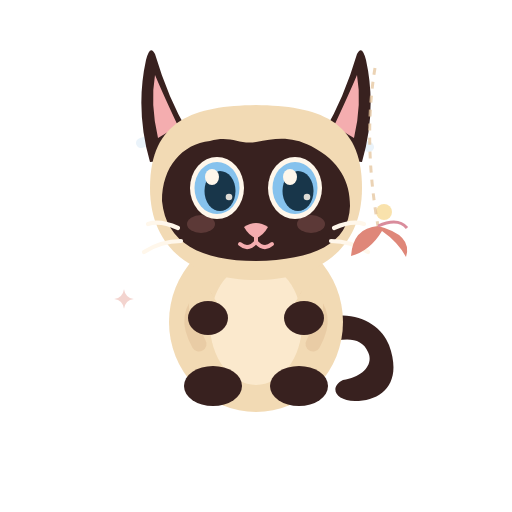
t = 0.00 s
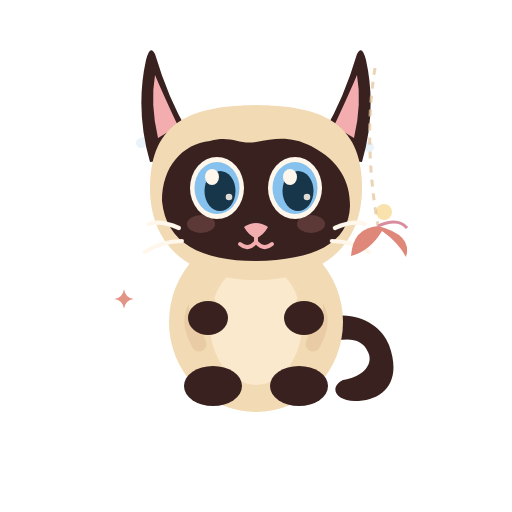
t = 1.72 s
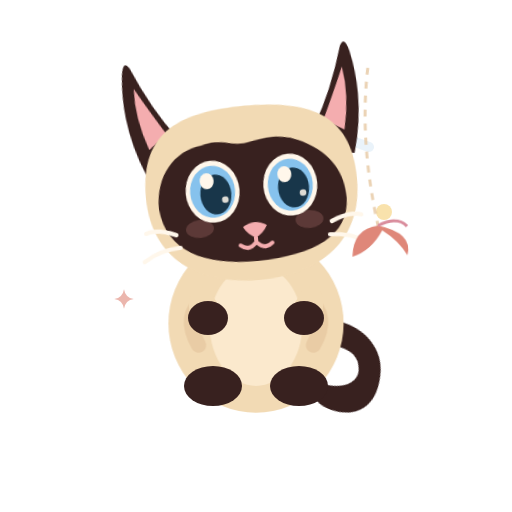
t = 3.28 s
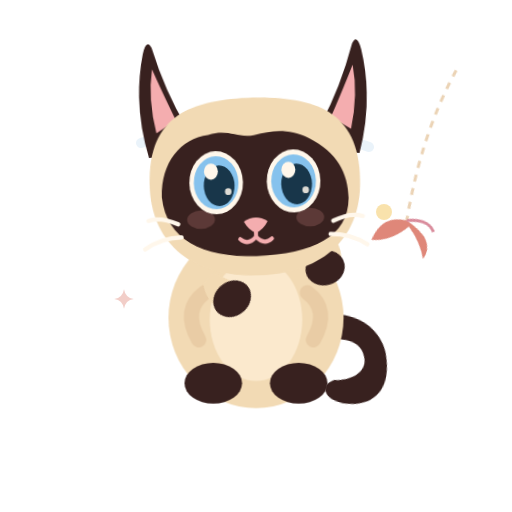
t = 5.02 s
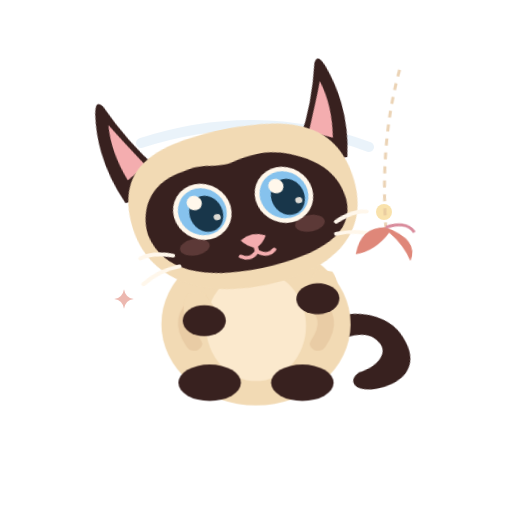
t = 6.57 s
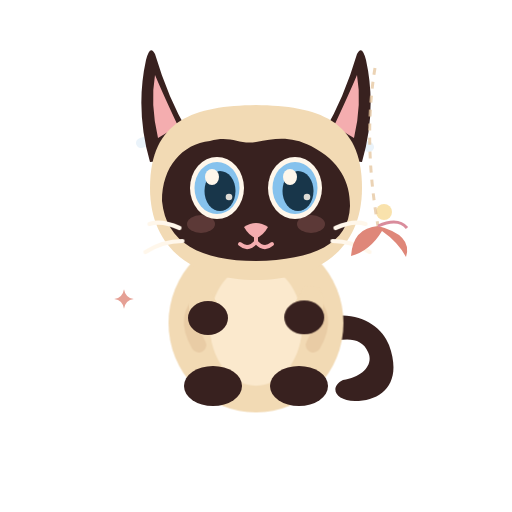
t = 8.35 s

The animated SVG that drew these frames (rendered in a browser with its animation timeline set to each time). Animation: 22 CSS @keyframes rules; frames cover the first 8.35 s, repeats indefinitely.

<svg xmlns="http://www.w3.org/2000/svg" xmlns:xlink="http://www.w3.org/1999/xlink" viewBox="0 0 512 512" width="512" height="512" role="img" aria-label="Bonne matinée">
      <title>Bonne matinée</title><desc>Azami chasse une petite plume suspendue. Animation CSS de 13 secondes en boucle. Fond transparent.</desc>
      <style><![CDATA[
      :root { color-scheme: dark; }
      #head-rig, #body-rig, #cat-rig, #tail, #ear-left, #ear-right, #arm-left, #arm-right,
      #broom-rig, #basket-rig, #fish-pop, #fish-rig, #coin-rig, #coin-sparkles,
      #envelope-rig, #heart-rig, #switch-knob, #switch-on, #stars-rig, #clean-sparkles,
      #decor-sparkle-1, #decor-sparkle-2, #decor-heart, #meow-mouth, #smile,
      #eyes-open, #eyes-sleepy { transform-box: view-box; }
      #head-rig { transform-origin: 256px 238px; animation: head-move 13s ease-in-out infinite; }
      #body-rig { transform-origin: 256px 352px; animation: breathe 13s ease-in-out infinite; }
      #cat-rig { transform-origin: 256px 350px; animation: cat-move 13s ease-in-out infinite; }
      #tail { transform-origin: 323px 337px; animation: tail-move 13s ease-in-out infinite; }
      #ear-left { transform-origin: 182px 142px; animation: ear-left-move 13s ease-in-out infinite; }
      #ear-right { transform-origin: 330px 142px; animation: ear-right-move 13s ease-in-out infinite; }
      #arm-left { transform-origin: 208px 295px; animation: paw-left-move 13s ease-in-out infinite; }
      #arm-right { transform-origin: 304px 295px; animation: paw-right-move 13s ease-in-out infinite; }
      #eyes-open { animation: open-eye 9.7s steps(1,end) infinite; }
      #eyes-sleepy { animation: closed-eye 9.7s steps(1,end) infinite; }
      #whiskers { transform-origin: 256px 235px; animation: whisker-twitch 5.3s ease-in-out infinite; }
      #nose { transform-origin: 256px 228px; animation: nose-twitch 7.1s ease-in-out infinite; }
      #decor-sparkle-1 { animation: independent-glimmer 5.7s ease-in-out infinite; }
      #decor-sparkle-2 { animation: independent-glimmer 4.3s ease-in-out infinite reverse; }
      #meow-mouth { animation: meow-face 13s steps(1,end) infinite; }
      #smile { animation: smile-face 13s steps(1,end) infinite; }
      @keyframes breathe {
        0%,12%,22%,34%,52%,68%,79%,100% { transform: scale(1); }
        7%,28%,60%,92% { transform: translateY(2px) scale(1.012,.988); }
        47% { transform: translateY(-3px) scale(1.05,.95); }
      }
      @keyframes open-eye {
        0%,14%,17.5%,38%,41%,73%,75.5%,100% {opacity:1;}
        14.5%,16.2%,38.5%,40.5%,73.5%,75% {opacity:0;}
      }
      @keyframes closed-eye {
        0%,14%,17.5%,38%,41%,73%,75.5%,100% {opacity:0;}
        14.5%,16.2%,38.5%,40.5%,73.5%,75% {opacity:1;}
      }
      @keyframes whisker-twitch {0%,20%,56%,86%,100% {transform:translateX(0);} 21% {transform:translateX(-2px);} 23% {transform:translateX(1px);} 58% {transform:translateX(1.6px);} 60% {transform:translateX(-1px);}}
      @keyframes nose-twitch {0%,38%,65%,100% {transform:translateY(0);} 40% {transform:translateY(2px);} 42% {transform:translateY(-1px);} 66% {transform:translateY(1px);} 69% {transform:translateY(0);}}
      @keyframes independent-glimmer {0%,100% {opacity:.35;} 33% {opacity:.9;} 67% {opacity:.55;}}
      @keyframes meow-face {0%,38%,43%,78%,83%,100% {opacity:0;} 39%,42%,79%,82% {opacity:1;} }
      @keyframes smile-face {0%,38%,43%,78%,83%,100% {opacity:1;} 39%,42%,79%,82% {opacity:0;} }
      @keyframes ear-left-move {0%,22%,28%,56%,60%,100% {transform:rotate(0deg);} 22.6% {transform:rotate(-17deg);} 23.4% {transform:rotate(5deg);} 24% {transform:rotate(-8deg);} 57% {transform:rotate(9deg);} 58.3% {transform:rotate(-5deg);} }
      @keyframes ear-right-move {0%,30%,34%,71%,74%,100% {transform:rotate(0deg);} 30.8% {transform:rotate(13deg);} 31.6% {transform:rotate(-6deg);} 32.5% {transform:rotate(4deg);} 71.8% {transform:rotate(-13deg);} 72.8% {transform:rotate(4deg);} }
      @media (prefers-reduced-motion: reduce) { * {animation: none !important;} }
    
       @keyframes head-move {0%,15%,100%{transform:rotate(0deg);} 17%{transform:rotate(-5deg);} 19%{transform:rotate(3deg);} 22%{transform:rotate(0deg);} 36%{transform:rotate(13deg);} 40%{transform:rotate(-7deg);} 44%{transform:rotate(0deg);} 63%{transform:rotate(-10deg);} 69%{transform:rotate(-8deg);} 79%{transform:rotate(0deg);} }
       @keyframes cat-move {0%,33%,100%{transform:translate(0,0) scale(1);} 35%{transform:translateY(-11px) scale(.98,1.04);} 37%{transform:translateY(-19px) scale(1,1.01);} 39%{transform:translateY(0) scale(1.06,.90);} 41%{transform:translateY(-3px) scale(.98,1.02);} 44%{transform:translate(0,0) scale(1);} }
       @keyframes tail-move {0%,22%,48%,70%,100%{transform:rotate(0deg);} 24%{transform:rotate(-9deg);} 37%{transform:rotate(20deg);} 40%{transform:rotate(-16deg);} 64%{transform:rotate(9deg);} 82%{transform:rotate(-12deg);} }
       @keyframes paw-left-move {0%,34%,48%,100%{transform:rotate(0deg);} 35%{transform:translate(6px,-11px) rotate(-30deg);} 38%{transform:translate(12px,-12px) rotate(-40deg);} 40%{transform:translate(5px,-6px) rotate(-18deg);} 43%{transform:rotate(0deg);} }
       @keyframes paw-right-move {0%,56%,100%{transform:rotate(0deg);} 60%{transform:translate(-4px,-8px) rotate(13deg);} 64%{transform:translate(-7px,-8px) rotate(-14deg);} 72%{transform:rotate(0deg);} }
       #fish-rig { transform-origin: 336px 372px; animation: fish-flick 13s ease-in-out infinite; }
       #stars-rig { animation: stars-flick 13s ease-in-out infinite; }
       @keyframes fish-flick {0%,26%,42%,100%{transform:translateY(0) rotate(0deg);} 29%{transform:translateY(-13px) rotate(-18deg);} 32%{transform:translateY(-3px) rotate(12deg);} 35%{transform:translateY(-8px) rotate(-8deg);} 38%{transform:translateY(0) rotate(0deg);} }
       @keyframes stars-flick {0%,50%,85%,100%{opacity:.12;} 55%,72%{opacity:1;} }
    #extra-prop {transform-box:view-box; transform-origin: 370px 300px;}@keyframes head-move{0%,17%,100%{transform:rotate(0deg);} 20%{transform:rotate(13deg);} 24%{transform:rotate(-7deg);} 29%{transform:rotate(7deg);} 35%{transform:rotate(0deg);} 52%{transform:rotate(-14deg);} 56%{transform:rotate(3deg);} 62%{transform:rotate(0deg);} }
 @keyframes cat-move{0%,37%,100%{transform:translate(0,0) scale(1);} 41%{transform:translate(0,-10px) scale(.98,1.05);} 47%{transform:translate(-13px,-21px) rotate(-5deg);} 50%{transform:translate(0,0) scale(1.08,.91);} 54%{transform:translate(0,-4px);} 57%{transform:translate(0,0);} }
 @keyframes paw-right-move{0%,30%,66%,100%{transform:rotate(0deg);} 34%{transform:translate(21px,-33px) rotate(18deg);} 38%{transform:translate(15px,-46px) rotate(-18deg);} 41%{transform:translate(24px,-30px) rotate(20deg);} 46%{transform:translate(16px,-51px) rotate(-24deg);} 52%{transform:translate(7px,-20px);} }
 @keyframes tail-move{0%,22%,100%{transform:rotate(0deg);} 25%{transform:rotate(23deg);} 30%{transform:rotate(-10deg);} 42%{transform:rotate(14deg);} 48%{transform:rotate(-17deg);} 55%{transform:rotate(0deg);} }
 #extra-prop{animation: feather 13s ease-in-out infinite;}
 @keyframes feather{0%,13%,100%{transform:rotate(0deg);} 22%{transform:rotate(13deg) translateX(-7px);} 27%{transform:rotate(-8deg) translateX(7px);} 41%{transform:rotate(21deg) translateY(-14px);} 45%{transform:rotate(-22deg) translateX(12px);} 49%{transform:rotate(7deg);} 55%{transform:rotate(0deg);} }]]></style>
      <g id="abstract-decor"><path d="M141 143 Q258 105 369 147" stroke="#8DBBE0" stroke-width="10" fill="none" stroke-linecap="round" opacity=".18"/>
  <circle cx="384" cy="212" r="8" fill="#F2BC42" opacity=".44"/>
  <g id="decor-sparkle-1"><path d="M124 289.25 Q125.3 297.7 133.75 299 Q125.3 300.3 124 308.75 Q122.7 300.3 114.25 299 Q122.7 297.7 124 289.25Z" fill="#DF8779"/></g></g>
      <g id="cat-rig">
       <g id="tail" class="tail">
       <path d="M317 321 C352 306 381 324 389 345 C403 383 382 401 355 401 C335 401 329 387 343 380 C363 377 374 364 368 352 C362 337 344 337 326 344Z" fill="#38211F"/>
       </g>
       <g id="body-rig" class="body-rig">
        <ellipse cx="256" cy="322" rx="87" ry="90" fill="#F2DAB4"/>
        <ellipse cx="256" cy="324" rx="46" ry="61" fill="#FFF0D7" opacity=".72"/>
        <path d="M205 297 Q182 314 199 344" stroke="#E4C49C" stroke-width="15" stroke-linecap="round" fill="none" opacity=".6"/>
        <path d="M307 297 Q330 314 313 344" stroke="#E4C49C" stroke-width="15" stroke-linecap="round" fill="none" opacity=".6"/>
        </g>
        <g id="feet">
        <ellipse cx="213" cy="386" rx="29" ry="20" fill="#38211F"/>
        <ellipse cx="299" cy="386" rx="29" ry="20" fill="#38211F"/>
        </g>
       <g id="arms">
      <g id="arm-left" class="arm-left"><path d="M193 289 Q183 308 197 330 Q201 337 218 330 Q232 323 219 306 L207 286Z" fill="#F2DAB4"/><ellipse cx="208" cy="318" rx="20" ry="17" fill="#38211F"/></g>
      <g id="arm-right" class="arm-right"><path d="M319 289 Q329 308 315 330 Q311 337 294 330 Q280 323 293 306 L305 286Z" fill="#F2DAB4"/><ellipse cx="304" cy="318" rx="20" ry="17" fill="#38211F"/></g>
      </g>
       <g id="head-rig" class="head-rig">
        <g id="ear-left" class="ear-left">
          <path d="M188 132 Q168 98 155 54 Q150 44 146 60 Q135 110 150 162 L194 158Z" fill="#38211F"/>
          <path d="M178 126 Q163 94 155 75 Q150 104 158 138Z" fill="#F4ADAF"/>
          </g><g id="ear-right" class="ear-right">
          <path d="M324 132 Q344 98 357 54 Q362 44 366 60 Q377 110 362 162 L318 158Z" fill="#38211F"/>
          <path d="M334 126 Q349 94 357 75 Q362 104 354 138Z" fill="#F4ADAF"/>
          </g>
        <path d="M150 188 C150 119 195 106 256 105 C317 106 362 119 362 188 C362 250 317 280 256 280 C195 280 150 250 150 188Z" fill="#F2DAB4"/>
        <path d="M162 201 C162 167 182 144 210 141 C231 135 239 145 256 142 C276 138 291 136 311 146 C340 161 350 182 350 206 C349 244 313 260 256 261 C201 261 166 243 162 201Z" fill="#38211F"/>
        <ellipse cx="201" cy="224" rx="14" ry="9" fill="#67413E" opacity=".77"/>
        <ellipse cx="311" cy="224" rx="14" ry="9" fill="#67413E" opacity=".77"/>
        <g id="eyes-open" opacity="1"><g class="eye" transform="translate(217 188)">
      <ellipse rx="27" ry="31" fill="#FFF7EB"/>
      <ellipse rx="22.5" ry="26" fill="#86C2ED"/>
      <ellipse cx="3" cy="3" rx="15.5" ry="20" fill="#18364A"/>
      <ellipse cx="-5" cy="-11" rx="7" ry="8" fill="#FFF7EB"/>
      <circle cx="12" cy="9" r="3.3" fill="#FFF7EB" opacity=".86"/>
      </g><g class="eye" transform="translate(295 188)">
      <ellipse rx="27" ry="31" fill="#FFF7EB"/>
      <ellipse rx="22.5" ry="26" fill="#86C2ED"/>
      <ellipse cx="3" cy="3" rx="15.5" ry="20" fill="#18364A"/>
      <ellipse cx="-5" cy="-11" rx="7" ry="8" fill="#FFF7EB"/>
      <circle cx="12" cy="9" r="3.3" fill="#FFF7EB" opacity=".86"/>
      </g></g>
        <g id="eyes-sleepy" opacity="0">
          <path d="M192 192 Q215 215 240 191" stroke="#FFF7EB" stroke-width="7" stroke-linecap="round" fill="none"/>
          <path d="M272 191 Q297 215 320 192" stroke="#FFF7EB" stroke-width="7" stroke-linecap="round" fill="none"/>
        </g>
        <g id="nose"><path d="M244 227 Q256 219 268 227 Q263 236 256 238 Q249 236 244 227Z" fill="#F4ADAF"/></g>
        <g id="smile" opacity="1">
           <path d="M256 237 V242 M256 242 Q248 251 240 244 M256 242 Q264 251 272 244" stroke="#F4ADAF" stroke-width="4" stroke-linecap="round" fill="none"/>
        </g>
        <g id="meow-mouth" opacity="0">
          <ellipse cx="256" cy="249" rx="11" ry="13" fill="#8C4F56"/>
          <path d="M251 257 Q256 251 261 257" stroke="#F4ADAF" stroke-width="4" stroke-linecap="round" fill="none"/>
        </g>
        <g id="whiskers" fill="none" stroke="#FFF7EB" stroke-linecap="round" stroke-width="4.2">
           <path d="M178 228 Q160 220 148 224 M181 241 Q161 241 144 252 M334 228 Q352 220 364 224 M331 241 Q351 241 368 252"/>
        </g>
     </g>
      </g>
      <g id="scene-prop"><g id="extra-prop"><path d="M375 68 Q363 140 378 226" fill="none" stroke="#E4C49C" stroke-width="3" stroke-dasharray="7 7" opacity=".75"/>
    <path d="M378 226 Q353 228 351 256 Q370 251 382 231 Q398 242 406 257 Q413 235 378 226Z" fill="#DF8779"/>
    <path d="M378 226 Q398 217 407 228" stroke="#D98C9C" stroke-width="3" fill="none"/></g></g>
      </svg>
